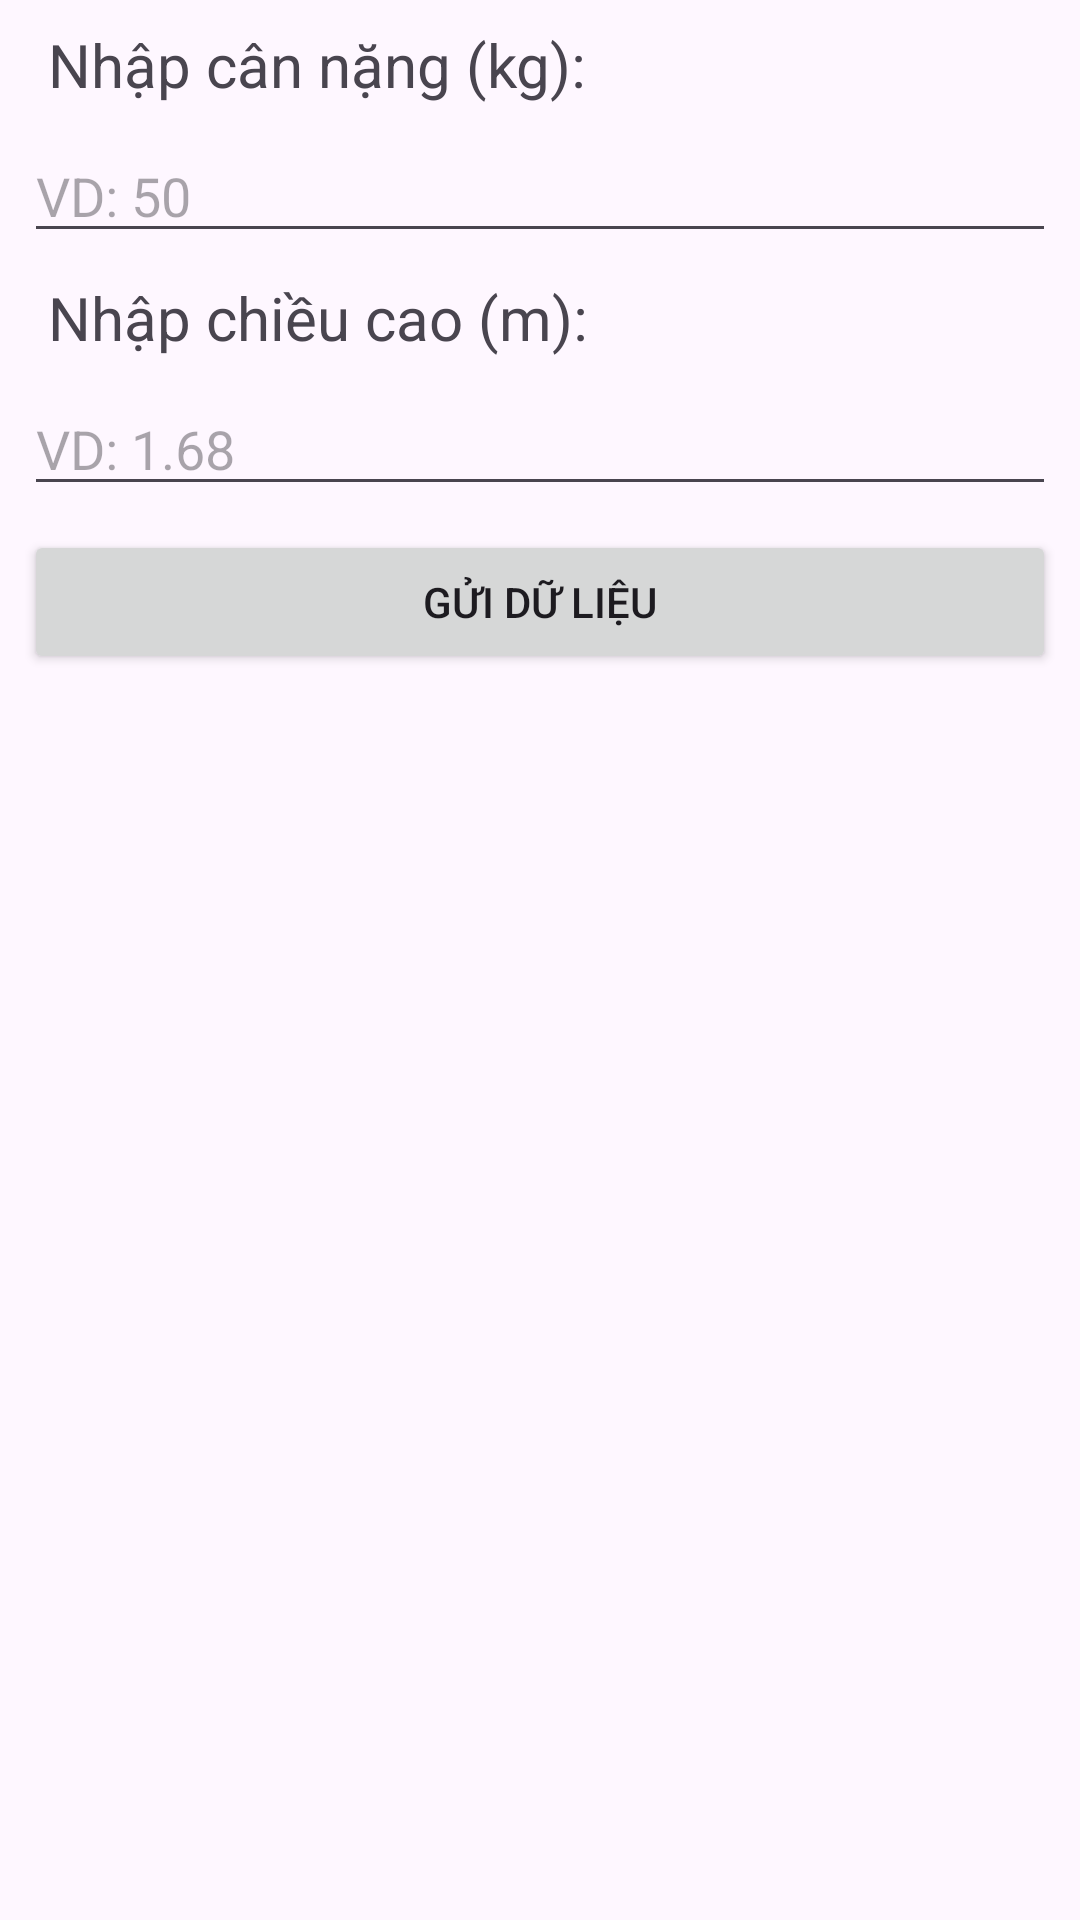

Layout XML and referenced resources for this Android screen:
<!-- AndroidManifest.xml: application theme Theme.KịchBản2 -->
<!-- res/layout/activity_main.xml -->
<?xml version="1.0" encoding="utf-8"?>
<androidx.constraintlayout.widget.ConstraintLayout xmlns:android="http://schemas.android.com/apk/res/android"
    xmlns:app="http://schemas.android.com/apk/res-auto"
    xmlns:tools="http://schemas.android.com/tools"
    android:layout_width="match_parent"
    android:layout_height="match_parent"
    tools:context=".MainActivity">

    <TextView
        android:id="@+id/textView"
        android:layout_width="wrap_content"
        android:layout_height="wrap_content"
        android:layout_marginStart="16dp"
        android:layout_marginTop="8dp"
        android:text="Nhập cân nặng (kg):"
        android:textSize="20sp"
        app:layout_constraintEnd_toEndOf="parent"
        app:layout_constraintHorizontal_bias="0.0"
        app:layout_constraintStart_toStartOf="parent"
        app:layout_constraintTop_toBottomOf="@+id/imageView" />

    <TextView
        android:id="@+id/textView2"
        android:layout_width="wrap_content"
        android:layout_height="wrap_content"
        android:layout_marginStart="16dp"
        android:layout_marginTop="8dp"
        android:text="Nhập chiều cao (m):"
        android:textSize="20sp"
        app:layout_constraintEnd_toEndOf="parent"
        app:layout_constraintHorizontal_bias="0.0"
        app:layout_constraintStart_toStartOf="parent"
        app:layout_constraintTop_toBottomOf="@+id/editTextText" />

    <EditText
        android:id="@+id/editTextText"
        android:layout_width="0dp"
        android:layout_height="wrap_content"
        android:layout_marginStart="8dp"
        android:layout_marginTop="8dp"
        android:layout_marginEnd="8dp"
        android:ems="10"
        android:hint="VD: 50"
        android:inputType="text"
        app:layout_constraintEnd_toEndOf="parent"
        app:layout_constraintHorizontal_bias="0.009"
        app:layout_constraintStart_toStartOf="parent"
        app:layout_constraintTop_toBottomOf="@+id/textView" />

    <EditText
        android:id="@+id/editTextText2"
        android:layout_width="0dp"
        android:layout_height="wrap_content"
        android:layout_marginStart="8dp"
        android:layout_marginTop="8dp"
        android:layout_marginEnd="8dp"
        android:ems="10"
        android:hint="VD: 1.68"
        android:inputType="text"
        app:layout_constraintEnd_toEndOf="parent"
        app:layout_constraintHorizontal_bias="0.0"
        app:layout_constraintStart_toStartOf="parent"
        app:layout_constraintTop_toBottomOf="@+id/textView2" />

    <ImageView
        android:id="@+id/imageView"
        android:layout_width="wrap_content"
        android:layout_height="wrap_content"
        app:layout_constraintEnd_toEndOf="parent"
        app:layout_constraintStart_toStartOf="parent"
        app:layout_constraintTop_toTopOf="parent"
        app:srcCompat="@drawable/bmi" />

    <Button
        android:id="@+id/button"
        android:layout_width="0dp"
        android:layout_height="wrap_content"
        android:layout_marginStart="8dp"
        android:layout_marginTop="8dp"
        android:layout_marginEnd="8dp"
        android:text="GỬI DỮ LIỆU"
        app:layout_constraintEnd_toEndOf="parent"
        app:layout_constraintStart_toStartOf="parent"
        app:layout_constraintTop_toBottomOf="@+id/editTextText2" />
</androidx.constraintlayout.widget.ConstraintLayout>
<!-- resources referenced by this layout -->
<resources>
  <style name="Theme.KịchBản2" parent="Base.Theme.KịchBản2" />
  <style name="Base.Theme.KịchBản2" parent="Theme.Material3.DayNight.NoActionBar">
          
          
      </style>
</resources>
